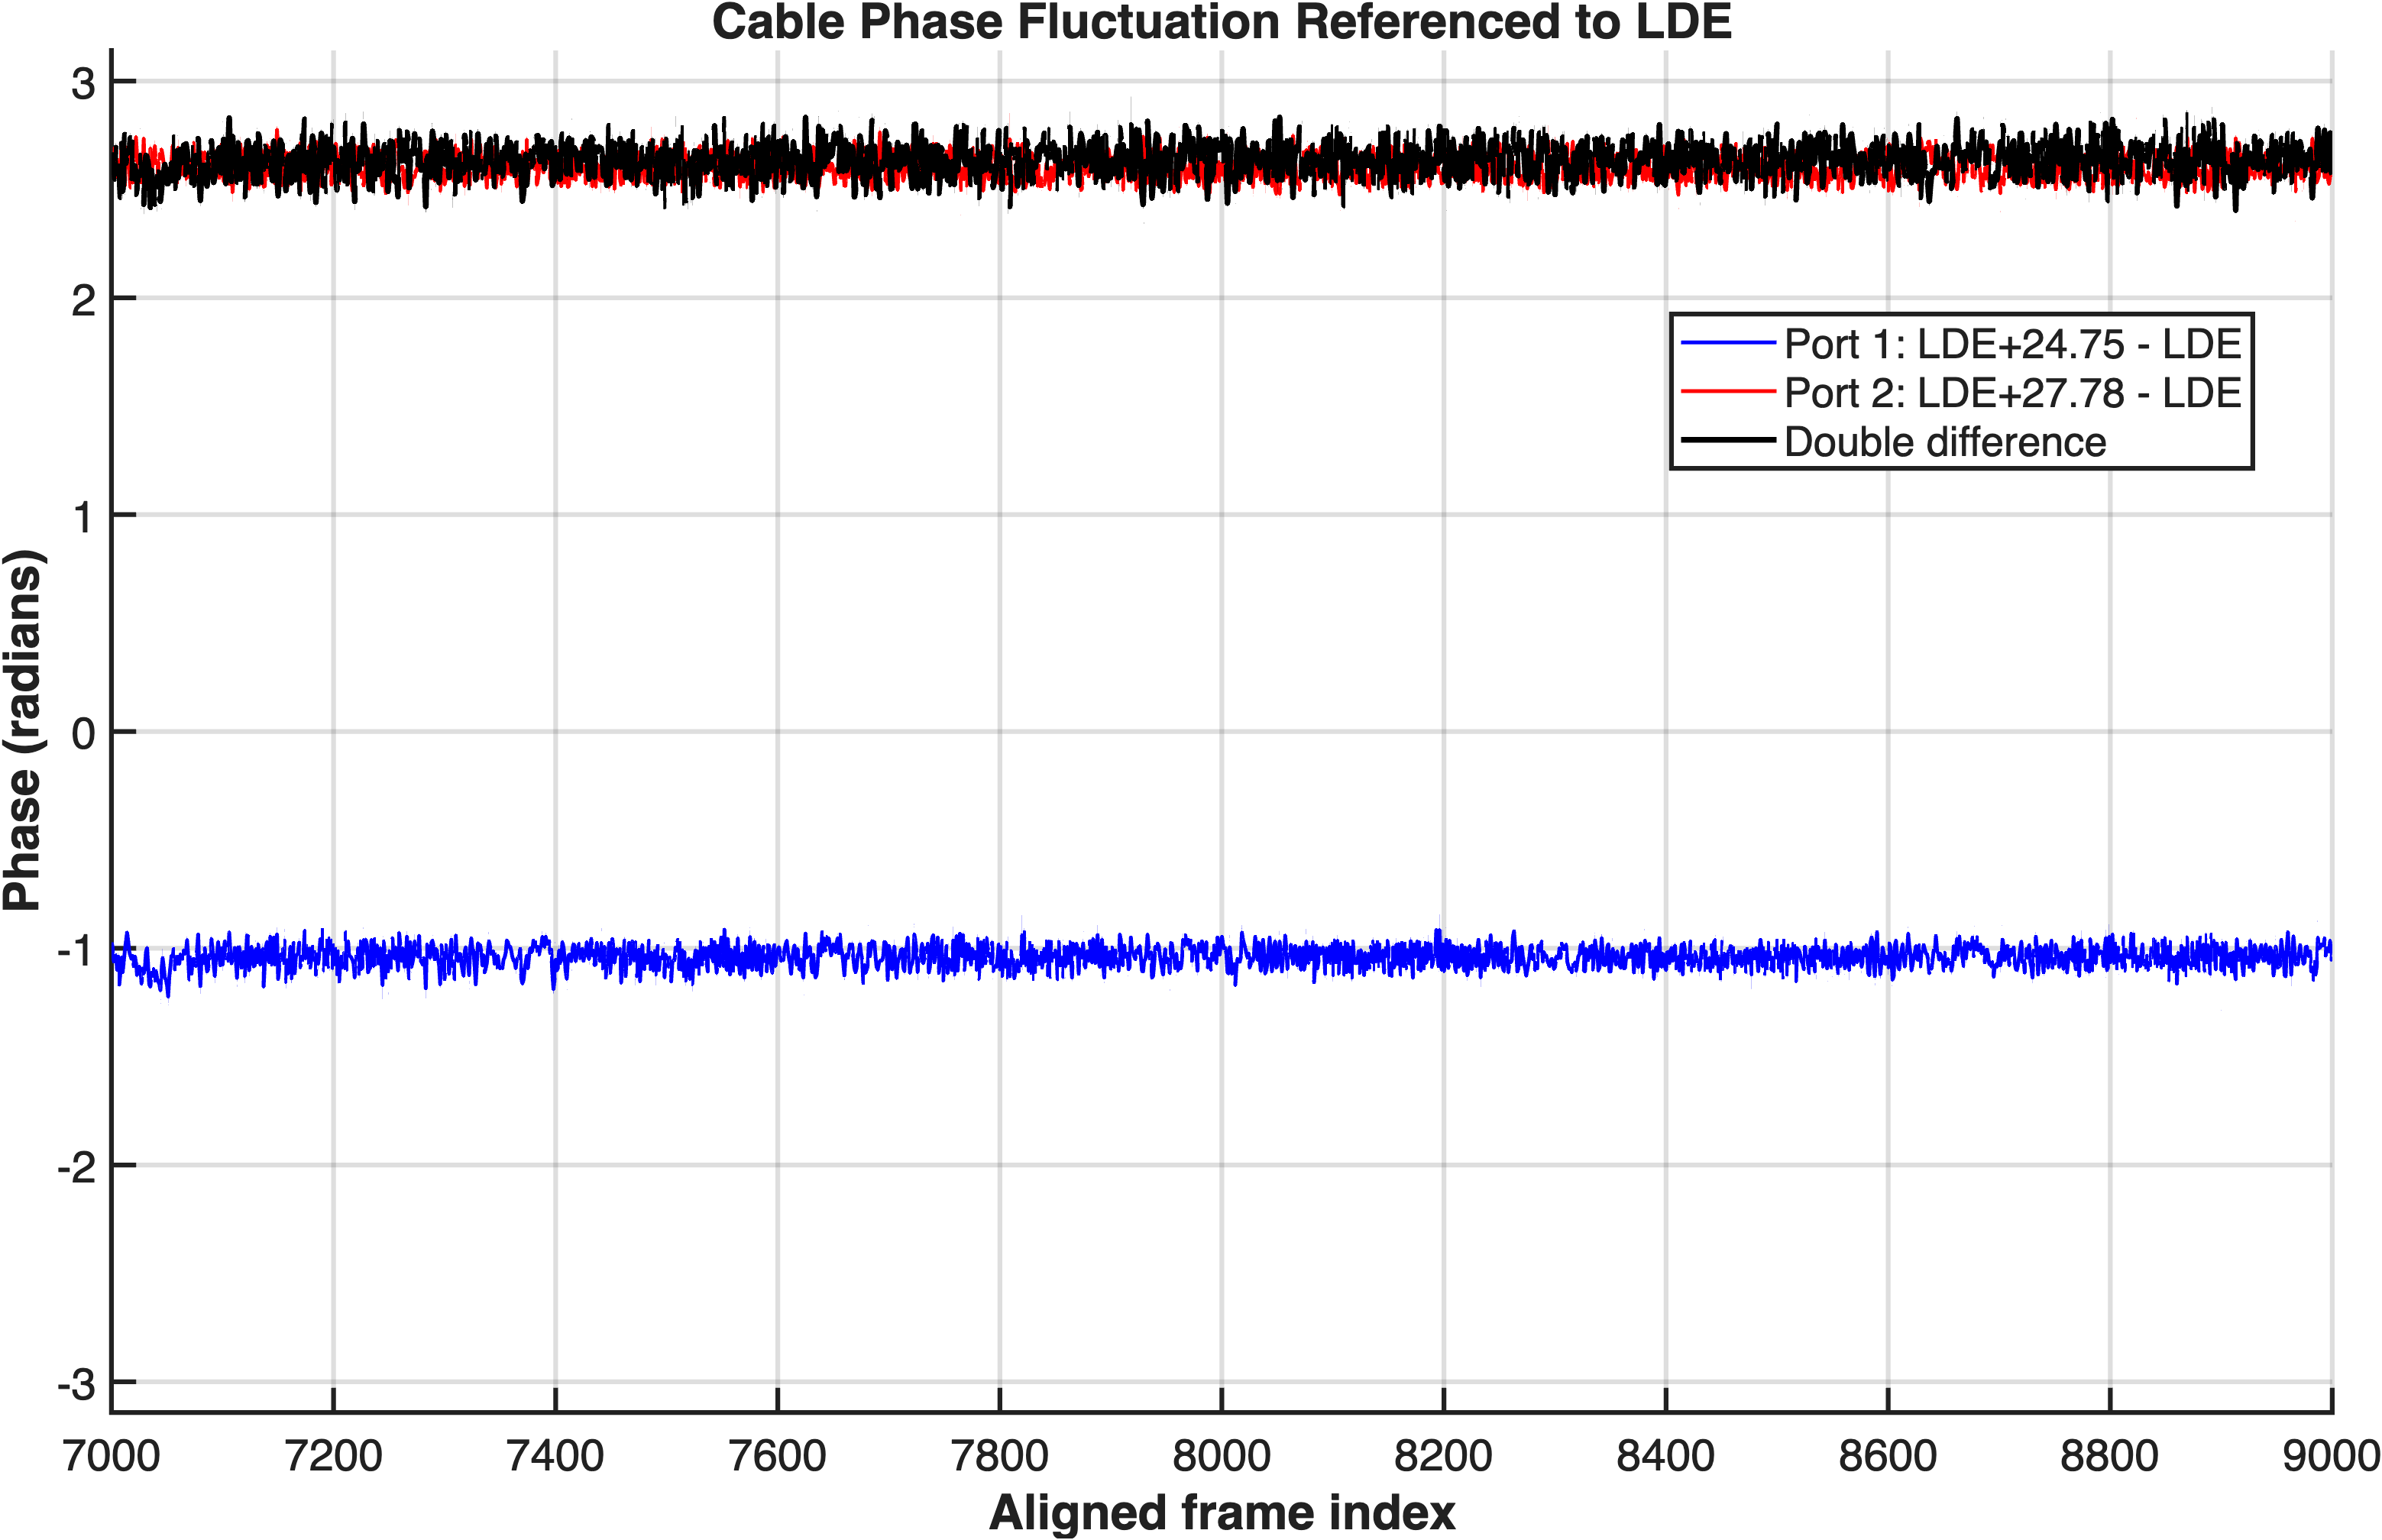

Source data for this figure (header and first rows):
Aligned_Frame_Index, Sequence, Port1_Row, Port2_Row, LDE_Abs_Index_Port1, LDE_Abs_Index_Port2, LDE_Local_Tap_Port1, LDE_Local_Tap_Port2, Target_Abs_Index_Port1, Target_Abs_Index_Port2, Target_Local_Tap_Port1, Target_Local_Tap_Port2, Phase_LDE_Port1, Phase_LDE_Port2, Phase_Target_Port1, Phase_Target_Port2, Relative_Phase_Port1, Relative_Phase_Port2, Double_Difference, Valid
7000, 117, 7000, 7003, 746.1, 748.2, 48.09, 50.19, 770.8, 776, 72.84, 77.97, 0.5664, 1.088, -0.4068, -2.556, -0.9732, 2.64, 2.67, 1
7001, 118, 7001, 7004, 746.9, 743.9, 48.88, 45.88, 771.6, 771.7, 73.62, 73.66, 1.615, -2.597, 0.6179, 0.0428, -0.9967, 2.64, 2.647, 1
7002, 119, 7002, 7005, 747.5, 747.5, 49.52, 49.45, 772.3, 775.2, 74.27, 77.23, 2.15, 1.999, 1.089, -1.665, -1.061, 2.62, 2.602, 1
7003, 120, 7003, 7006, 748.5, 743, 50.5, 45.05, 773.2, 770.8, 75.25, 72.83, 2.562, 2.385, 1.52, -1.206, -1.042, 2.693, 2.549, 1
7004, 121, 7004, 7007, 749.2, 746.4, 51.25, 48.42, 774, 774.2, 76, 76.2, 3.12, -1.277, 2.087, 1.28, -1.033, 2.556, 2.694, 1
7005, 122, 7005, 7008, 750.1, 750.3, 52.06, 52.31, 774.8, 778.1, 76.81, 80.09, -2.675, -2.053, 2.509, 0.5595, -1.099, 2.613, 2.571, 1
7006, 123, 7006, 7009, 751.1, 745.8, 53.06, 47.78, 775.8, 773.6, 77.81, 75.56, -2.049, -2.008, -3.087, 0.6289, -1.038, 2.636, 2.609, 1
7007, 124, 7007, 7010, 743.7, 749.2, 45.72, 51.23, 768.5, 777, 70.47, 79.02, -1.635, 0.8269, -2.803, -2.896, -1.169, 2.56, 2.554, 1
7008, 125, 7008, 7011, 744.6, 745.1, 46.61, 47.06, 769.4, 772.8, 71.36, 74.84, -1.451, -2.998, -2.563, -0.2924, -1.113, 2.706, 2.464, 1
7009, 126, 7009, 7012, 745.2, 748.5, 47.17, 50.52, 769.9, 776.3, 71.92, 78.3, -1.168, -0.7573, -2.21, 1.771, -1.043, 2.529, 2.712, 1
7010, 127, 7010, 7013, 746.2, 744.1, 48.2, 46.12, 771, 771.9, 72.95, 73.91, -1.358, 1.747, -2.468, -1.855, -1.11, 2.681, 2.492, 1
7011, 128, 7011, 7014, 747.1, 747.9, 49.14, 49.94, 771.9, 775.7, 73.89, 77.72, -0.9288, -2.285, -1.992, 0.3967, -1.063, 2.682, 2.539, 1
7012, 129, 7012, 7015, 748.2, 743.2, 50.16, 45.17, 772.9, 771, 74.91, 72.95, -0.6295, -0.07983, -1.64, 2.439, -1.01, 2.519, 2.754, 1
7013, 130, 7013, 7016, 749, 747.1, 50.98, 49.06, 773.7, 774.8, 75.73, 76.84, -0.002922, -3.124, -0.9708, -0.4292, -0.9679, 2.695, 2.621, 1
7014, 131, 7014, 7017, 749.9, 751, 51.86, 52.95, 774.6, 778.7, 76.61, 80.73, 0.4813, 1.532, -0.4468, -2.075, -0.9281, 2.677, 2.678, 1
7015, 132, 7015, 7018, 750.4, 746.1, 52.41, 48.08, 775.2, 773.9, 77.16, 75.86, 0.9318, 1.465, -0.03442, -2.17, -0.9662, 2.648, 2.669, 1
7016, 133, 7016, 7019, 743.4, 750, 45.39, 52, 768.1, 777.8, 70.14, 79.78, 1.092, 0.3051, 0.07553, 2.898, -1.017, 2.593, 2.673, 1
7017, 134, 7017, 7020, 744.2, 745.2, 46.19, 47.16, 768.9, 772.9, 70.94, 74.94, 1.417, 0.5986, 0.3817, 3.108, -1.035, 2.509, 2.739, 1
7018, 135, 7018, 7021, 745, 749, 47.02, 51.05, 769.8, 776.8, 71.77, 78.83, 2.203, -3.104, 1.154, -0.4221, -1.049, 2.682, 2.552, 1
7019, 136, 7019, 7022, 745.8, 744.4, 47.8, 46.38, 770.5, 772.2, 72.55, 74.16, 2.323, -0.5999, 1.289, 1.932, -1.034, 2.531, 2.718, 1
7020, 137, 7020, 7023, 746.6, 748.1, 48.62, 50.08, 771.4, 775.9, 73.38, 77.86, 2.79, 1.569, 1.706, -2.064, -1.083, 2.65, 2.549, 1
7021, 138, 7021, 7024, 747.8, 743.9, 49.77, 45.88, 772.5, 771.7, 74.52, 73.66, 3.134, -1.964, 2.097, 0.672, -1.038, 2.636, 2.609, 1
7022, 139, 7022, 7025, 748.3, 747.6, 50.3, 49.62, 773, 775.4, 75.05, 77.41, -2.756, 2.58, 2.464, -0.9616, -1.063, 2.742, 2.478, 1
7023, 140, 7023, 7026, 749.2, 743, 51.16, 45.02, 773.9, 770.8, 75.91, 72.8, -2.398, 2.101, 2.762, -1.531, -1.123, 2.652, 2.508, 1
7024, 141, 7024, 7027, 750.2, 746.7, 52.19, 48.7, 774.9, 774.5, 76.94, 76.48, -2.201, -1.461, 2.978, 1.135, -1.105, 2.596, 2.583, 1
7025, 142, 7025, 7028, 751, 750.3, 53.05, 52.3, 775.8, 778.1, 77.8, 80.08, -2.29, -3.068, 2.908, -0.4145, -1.086, 2.653, 2.545, 1
7026, 143, 7026, 7029, 743.8, 745.9, 45.84, 47.88, 768.6, 773.7, 70.59, 75.66, -2.161, -0.8646, 3.027, 1.667, -1.095, 2.532, 2.656, 1
7027, 144, 7027, 7030, 744.5, 749.3, 46.53, 51.28, 769.3, 777.1, 71.28, 79.06, -1.845, -1.56, -3.008, 0.9966, -1.163, 2.556, 2.564, 1
7028, 145, 7028, 7031, 745.4, 745.1, 47.41, 47.08, 770.2, 772.9, 72.16, 74.86, -1.414, 0.8627, -2.508, -2.841, -1.094, 2.58, 2.61, 1
7029, 146, 7029, 7032, 746.2, 748.8, 48.16, 50.78, 770.9, 776.6, 72.91, 78.56, -1.068, 2.665, -2.185, -0.8834, -1.117, 2.734, 2.432, 1
7030, 147, 7030, 7033, 747.1, 744.2, 49.14, 46.23, 771.9, 772, 73.89, 74.02, -1.023, -1.616, -2.117, 0.9554, -1.094, 2.571, 2.618, 1
7031, 148, 7031, 7034, 748, 748, 50.05, 50.02, 772.8, 775.8, 74.8, 77.8, -0.9189, 0.3143, -1.937, 2.922, -1.018, 2.608, 2.658, 1
7032, 149, 7032, 7035, 748.9, 743.5, 50.89, 45.52, 773.6, 771.3, 75.64, 73.3, -0.8133, 2.082, -1.812, -1.566, -0.9989, 2.635, 2.649, 1
7033, 150, 7033, 7036, 749.6, 747.1, 51.58, 49.11, 774.3, 774.9, 76.33, 76.89, -1.045, -1.61, -2.128, 0.9678, -1.083, 2.578, 2.622, 1
7034, 151, 7034, 7037, 742.6, 742.9, 44.61, 44.88, 767.4, 770.7, 69.36, 72.66, -1.476, 0.5317, -2.644, 3.083, -1.168, 2.551, 2.564, 1
7035, 152, 7035, 7038, 743.4, 746.4, 45.36, 48.42, 768.1, 774.2, 70.11, 76.2, -1.357, 2.752, -2.535, -0.8425, -1.177, 2.689, 2.417, 1
7036, 153, 7036, 7039, 744.2, 750.1, 46.19, 52.06, 768.9, 777.8, 70.94, 79.84, -1.166, -1.657, -2.278, 0.9253, -1.112, 2.582, 2.588, 1
7037, 154, 7037, 7040, 745.2, 745.6, 47.16, 47.64, 769.9, 773.4, 71.91, 75.42, -1.381, 1.209, -2.509, -2.461, -1.128, 2.613, 2.543, 1
7038, 155, 7038, 7041, 746.1, 749.2, 48.12, 51.16, 770.9, 776.9, 72.88, 78.94, -1.399, 3.121, -2.496, -0.5251, -1.096, 2.637, 2.55, 1
7039, 156, 7039, 7042, 747, 745.1, 48.97, 47.06, 771.7, 772.8, 73.72, 74.84, -1.684, 1.823, -2.834, -1.76, -1.151, 2.7, 2.433, 1
7040, 157, 7040, 7043, 747.9, 748.5, 49.94, 50.5, 772.7, 776.3, 74.69, 78.28, -1.324, 1.309, -2.429, -2.353, -1.105, 2.621, 2.558, 1
7041, 158, 7041, 7044, 748.6, 744.1, 50.62, 46.11, 773.4, 771.9, 75.38, 73.89, -1.405, -2.285, -2.541, 0.3496, -1.136, 2.634, 2.513, 1
7042, 159, 7042, 7045, 749.4, 747.6, 51.41, 49.59, 774.2, 775.4, 76.16, 77.38, -1.338, 0.3853, -2.493, 2.932, -1.155, 2.547, 2.581, 1
7043, 160, 7043, 7046, 750.3, 743.2, 52.3, 45.17, 775, 771, 77.05, 72.95, -1.716, 2.377, -2.879, -1.243, -1.163, 2.663, 2.457, 1
7044, 161, 7044, 7047, 751.1, 747.1, 53.14, 49.06, 775.9, 774.8, 77.89, 76.84, -1.25, -2.109, -2.444, 0.5334, -1.195, 2.643, 2.446, 1
7045, 162, 7045, 7048, 744.1, 750.9, 46.12, 52.94, 768.9, 778.7, 70.88, 80.72, -0.9895, 2.914, -2.091, -0.6851, -1.101, 2.684, 2.497, 1
7046, 163, 7046, 7049, 744.9, 746.1, 46.92, 48.09, 769.7, 773.9, 71.67, 75.88, -1.085, 2.073, -2.13, -1.551, -1.045, 2.659, 2.579, 1
7047, 164, 7047, 7050, 745.8, 749.9, 47.83, 51.88, 770.6, 777.7, 72.58, 79.66, -1.354, -1.807, -2.441, 0.8085, -1.087, 2.616, 2.58, 1
7048, 165, 7048, 7051, 746.5, 745.1, 48.52, 47.12, 771.3, 772.9, 73.27, 74.91, -1.383, -0.2002, -2.522, 2.329, -1.139, 2.529, 2.616, 1
7049, 166, 7049, 7052, 747.5, 749.1, 49.52, 51.06, 772.3, 776.8, 74.27, 78.84, -1.461, -1.745, -2.604, 0.8272, -1.143, 2.572, 2.568, 1
7050, 167, 7050, 7053, 748.2, 744.9, 50.2, 46.94, 773, 772.7, 74.95, 74.72, -1.611, 0.4941, -2.784, 3.077, -1.173, 2.583, 2.527, 1
7051, 168, 7051, 7054, 749.1, 748.1, 51.14, 50.08, 773.9, 775.9, 75.89, 77.86, -1.837, -0.1011, -3.06, 2.431, -1.223, 2.532, 2.528, 1
7052, 169, 7052, 7055, 750, 744.1, 52.03, 46.06, 774.8, 771.8, 76.78, 73.84, -2.369, -1.456, 2.78, 1.099, -1.134, 2.555, 2.595, 1
7053, 170, 7053, 7056, 743, 747.5, 45.02, 49.52, 767.8, 775.3, 69.77, 77.3, -2.52, -1.831, 2.677, 0.776, -1.086, 2.607, 2.591, 1
7054, 171, 7054, 7057, 744, 743.1, 46.02, 45.08, 768.8, 770.9, 70.77, 72.86, -2.974, 0.8636, 2.273, -2.793, -1.036, 2.626, 2.621, 1
7055, 172, 7055, 7058, 744.9, 746.9, 46.88, 48.88, 769.6, 774.7, 71.62, 76.66, 2.909, -3.067, 1.867, -0.3655, -1.041, 2.702, 2.54, 1
7056, 173, 7056, 7059, 745.7, 750.2, 47.67, 52.19, 770.4, 778, 72.42, 79.97, 2.516, -0.5026, 1.513, 2.037, -1.003, 2.539, 2.741, 1
7057, 174, 7057, 7060, 746.3, 746, 48.31, 48.03, 771.1, 773.8, 73.06, 75.81, 2.765, 1.708, 1.667, -1.896, -1.098, 2.679, 2.505, 1
7058, 175, 7058, 7061, 747.2, 749.4, 49.22, 51.44, 772, 777.2, 73.97, 79.22, 2.544, -1.904, 1.506, 0.6962, -1.039, 2.6, 2.645, 1
7059, 176, 7059, 7062, 748.1, 745.1, 50.11, 47.06, 772.9, 772.8, 74.86, 74.84, 2.253, 0.1066, 1.18, 2.638, -1.073, 2.532, 2.679, 1
... 1,941 more rows
